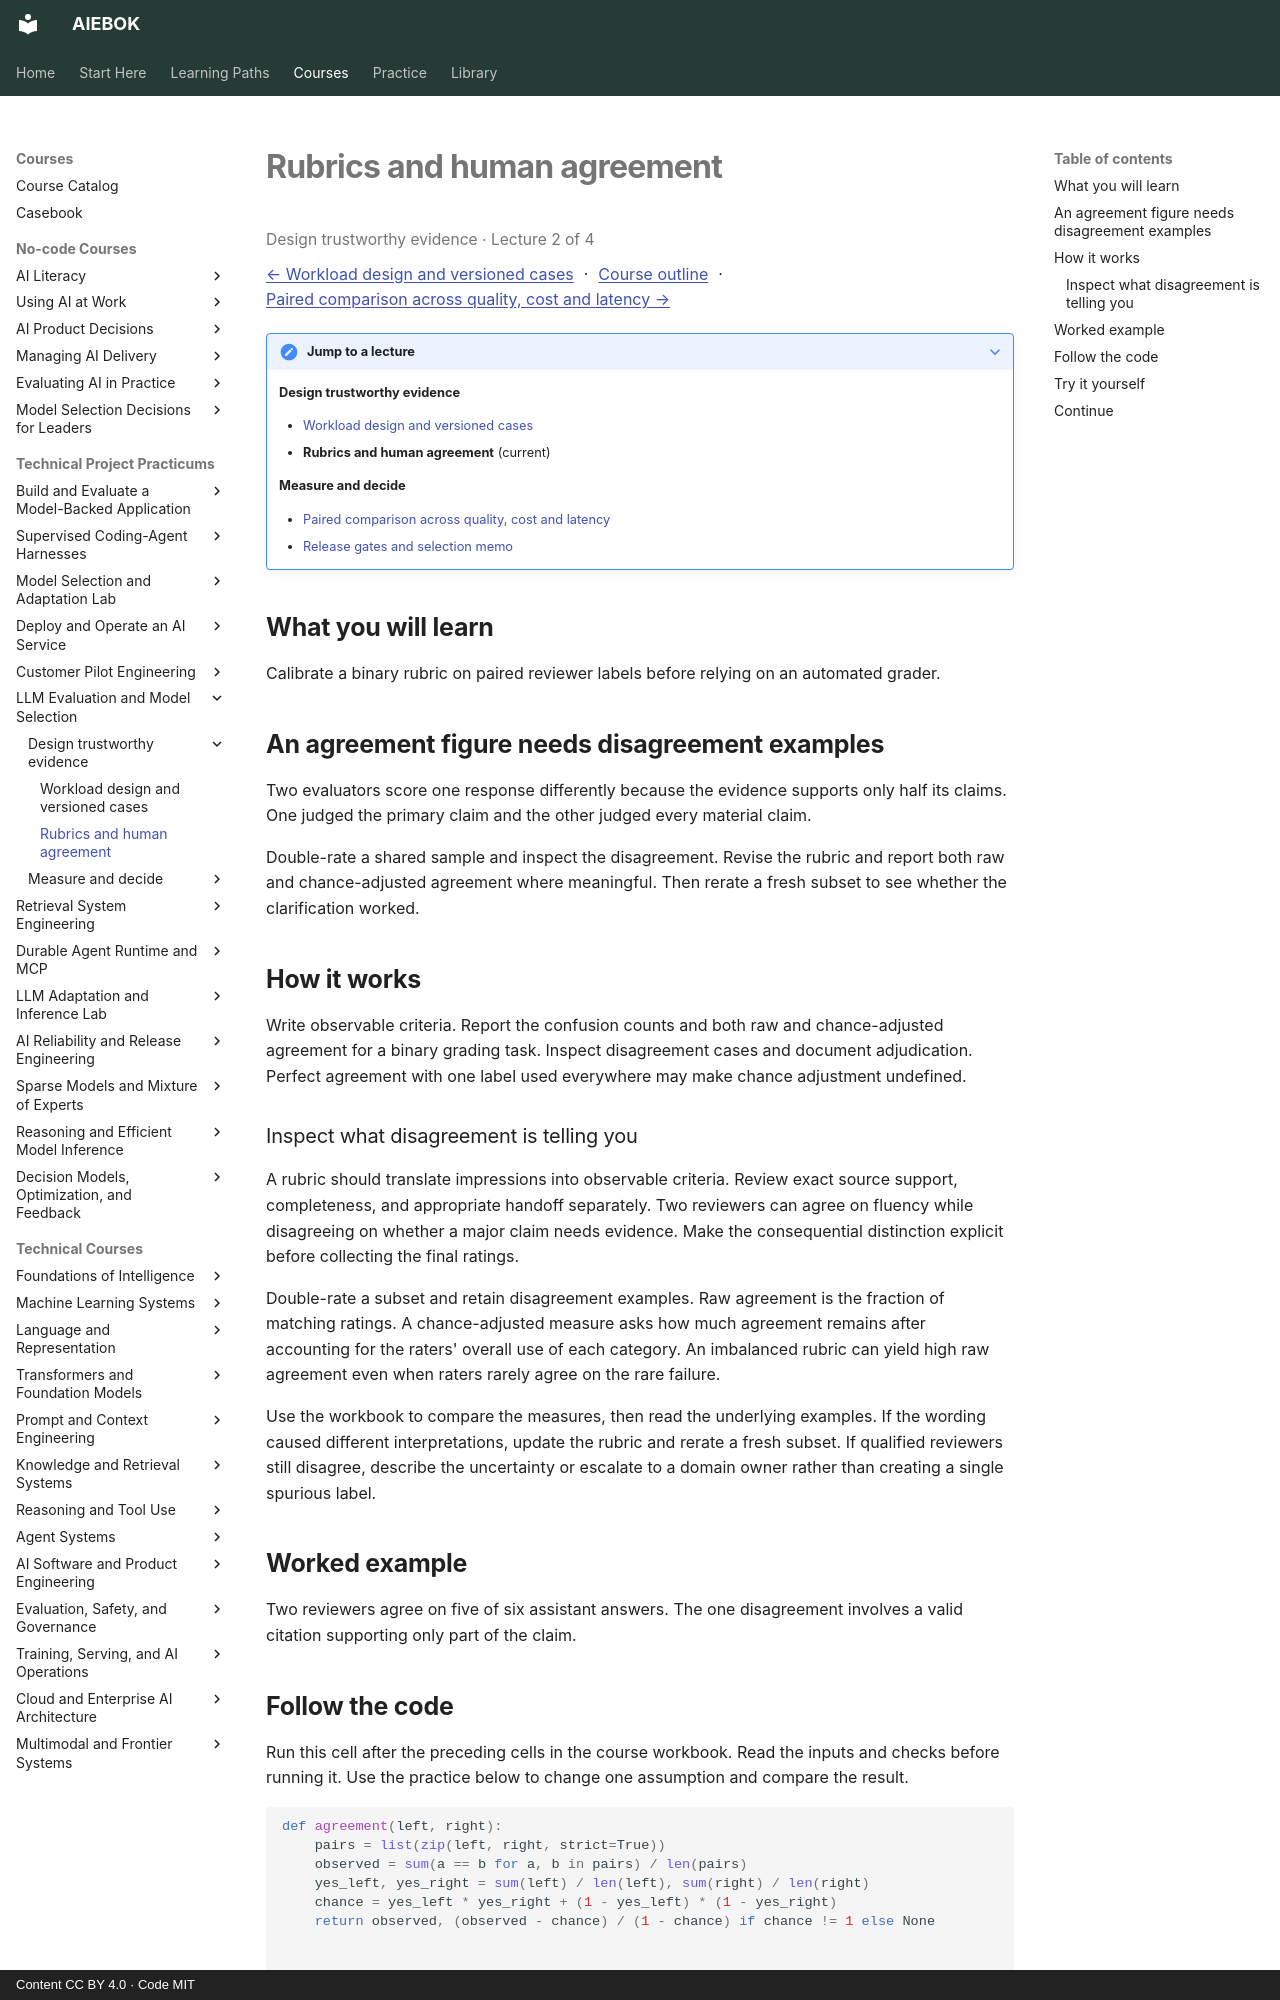

repository: mahalingam-inapp/aiebok · page: courses/llm-evaluation-benchmarks/02-rubrics-and-human-agreement/index.html · generator: mkdocs · copyright: Content CC BY 4.0 · Code MIT

# Rubrics and human agreement

<p class="study-position" data-course="llm-evaluation-benchmarks" data-lecture="02-rubrics-and-human-agreement.md">Design trustworthy evidence · Lecture 2 of 4</p>

[← Workload design and versioned cases](01-workload-design-and-versioned-cases.md) · [Course outline](index.md#course-outline){ .study-overview } · [Paired comparison across quality, cost and latency →](03-paired-comparison-across-quality-cost-and-latency.md)
{: .study-directions }

??? note "Jump to a lecture"

    **Design trustworthy evidence**

    - [Workload design and versioned cases](01-workload-design-and-versioned-cases.md)
    - **Rubrics and human agreement** (current)

    **Measure and decide**

    - [Paired comparison across quality, cost and latency](03-paired-comparison-across-quality-cost-and-latency.md)
    - [Release gates and selection memo](04-release-gates-and-selection-memo.md)

## What you will learn

Calibrate a binary rubric on paired reviewer labels before relying on an automated grader.

## An agreement figure needs disagreement examples

Two evaluators score one response differently because the evidence supports only half its claims. One judged the primary claim and the other judged every material claim.

Double-rate a shared sample and inspect the disagreement. Revise the rubric and report both raw and chance-adjusted agreement where meaningful. Then rerate a fresh subset to see whether the clarification worked.

## How it works

Write observable criteria. Report the confusion counts and both raw and chance-adjusted agreement for a binary grading task. Inspect disagreement cases and document adjudication. Perfect agreement with one label used everywhere may make chance adjustment undefined.

### Inspect what disagreement is telling you

A rubric should translate impressions into observable criteria. Review exact source support, completeness, and appropriate handoff separately. Two reviewers can agree on fluency while disagreeing on whether a major claim needs evidence. Make the consequential distinction explicit before collecting the final ratings.

Double-rate a subset and retain disagreement examples. Raw agreement is the fraction of matching ratings. A chance-adjusted measure asks how much agreement remains after accounting for the raters' overall use of each category. An imbalanced rubric can yield high raw agreement even when raters rarely agree on the rare failure.

Use the workbook to compare the measures, then read the underlying examples. If the wording caused different interpretations, update the rubric and rerate a fresh subset. If qualified reviewers still disagree, describe the uncertainty or escalate to a domain owner rather than creating a single spurious label.

## Worked example

Two reviewers agree on five of six assistant answers. The one disagreement involves a valid citation supporting only part of the claim.
